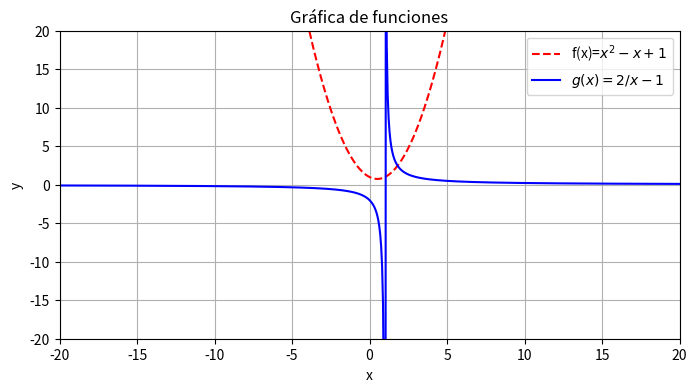

This chart was generated by the following Python code:
#Grafique de ambas funciones en el mismo gráfico
#Importamos las librerias matplolib y numpy y las renombra para invocarla como np y plt
import matplotlib.pyplot as plt
import numpy as np
#definimos las funcion cuadratica y racional
def f(x):
    return x**2-x+1
def g(x):
    return 2/(x-1)
#coordenadas del eje x
x=np.linspace(-30,30,1000)
fig=plt.figure(figsize=(8,4))
#Graficamos y colocamos el color a cada una de las funciones
plt.plot(x,f(x),'r--',label='f(x)=$x^2-x+1$')
plt.plot(x,g(x),'b',label='$g(x)=2/x-1$')
#Damos nombres al eje 'X' y 'Y'
plt.xlabel('x')
plt.ylabel('y')
#Limita los valores de los ejes
plt.xlim(-20,20)
plt.ylim(-20,20)
plt.grid(True) #coloca cuadriculas
plt.title('Gráfica de funciones') #titulo de la gráfica
plt.legend(loc = 1)
plt.show() #Mostramos las graficas
